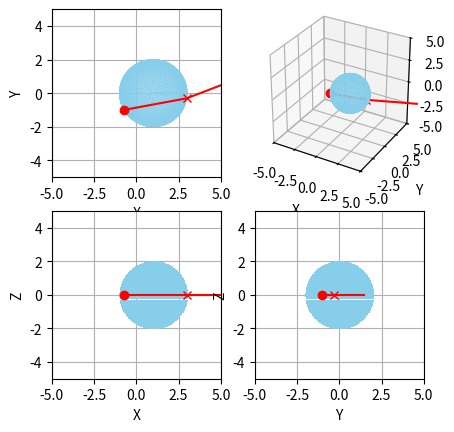

This figure's Python source:
# -*- coding: utf-8 -*-
"""
Created on Sun Mar 21 11:47:19 2021

[redacted]
"""

import numpy as np
import matplotlib.pyplot as plt
from mpl_toolkits.mplot3d import Axes3D
import mpl_toolkits.mplot3d.art3d as art3d


# classレンズ　機能　始点と入射ベクトルを入れた際に出射点と屈折ベクトルを出力

# レンズ情報（2枚張り合わせまでを想定）
# 境界面の数（最大3）、半径（最大3）、センタ位置（最大3）、屈折率（外、レンズ1、レンズ2） 交点計算は最低2回
# 入出力はリストとし、内部はndarrayで計算

class Lens:
    def __init__(self, point_start, vec_in, r0, r1, point_sc0, point_sc1, n0, n1, 
                 num_planes=1, r2=None, point_sc2=[None,None,None], n2=None):
        # 変数初期化
               
        # レンズ情報
        self.r = [r0, r1, r2] #曲面の半径　入射面, 出射面, 出射面2（張り合わせ用）
        self.point_sc = np.stack((np.array(point_sc0), np.array(point_sc1), np.array(point_sc2, dtype = float)), 
                                 axis = 0,) 
        #半径中心の座標　入射面, 出射面, 出射面2（張り合わせ用）
        self.n = [n0, n1, n2] #屈折率　環境, レンズ1, レンズ2（張り合わせ用）
        self.num_planes = num_planes # 出口面の枚数

        # 屈折用計算情報
        # self.point_start = np.array(point_start, dtype = float)
        # self.vec_in = np.array(vec_in, dtype = float)

        self.point_start_calc = np.full((3,3), None, dtype = float)
        self.point_start_calc[0] = np.array(point_start )
        self.vec_in_calc = np.full((3,3), None, dtype = float)
        self.vec_in_calc[0] = np.array(vec_in )
        
        self.point_ref = np.full((3,3), None, dtype = float)
        self.vec_n = np.full((3,3), None, dtype = float)
        self.vec_ref = np.full((3,3), None, dtype = float)
        self.num = 0
        self.point_out = []
        self.vec_out = []

    # 関数　球との交点を求める
    # def calc_crosspoint_s(point_start, vec_in, point_sp_c, r):
    def calc_crosspoint_s(self):
        point_s = self.point_start_calc[self.num]
        vec_in = self.vec_in_calc[self.num]
        point_sp_c = self.point_sc[self.num]
        r = self.r[self.num]
        
        point_s_t = point_s - point_sp_c
        point_s_t_norm = np.linalg.norm(point_s_t, ord=2) 
        
        vec_in = vec_in / np.linalg.norm(vec_in, ord=2) # vec_in normalize
        vec_in_norm = 1.0
        
        a = (vec_in_norm)**2
        b = 2 * np.dot(point_s_t, vec_in)
        c = (point_s_t_norm)**2 - r**2
        
        d = b**2 - 4 * a * c
        
        if abs(d) < 1.0E-12:
           d = 0.0
           
        if d < 0:
            print('線と球は交差しない: point = point_s　として処理')
            # point_sp_0 = None
            vec_n = None
            point = point_s
        else:
            t1 = (-b + (d)**0.5) / (2 * a)
            t2 = (-b - (d)**0.5) / (2 * a)
            if (t1 > 0) and (t2 > 0): # どちらも正の場合
                if t1 < t2:
                    t = t1
                else:
                    t = t2
            elif(t1 < 0): # t1が負の場合
                t = t2
            elif(t2 <= 0): # t2が負/0の場合
                t = t1
            else:
                print('不明なエラー：t value')
                
            point_sp_0 = point_s_t + t * vec_in
            point = point_sp_0 + point_sp_c
            vec_n = point_sp_0 / r # 交点における球の法線（大きさ1）
            # if d == 0:
            #     print('球の接線')
            # elif (t1 > 0) and (t2 > 0):
            #     print('始点は球の外側')
            # else:
            #     print('始点は球の内側')
            # print(point)
    
        self.point_ref[self.num] = point
        self.vec_n[self.num] = vec_n
        # return(point, vec_n)
    

    # 屈折計算
    # def calc_refracted(vec_in, vec_n, n1, n2, d):
    def calc_refracted(self):
        vec_in = self.vec_in_calc[self.num]
        vec_n = self.vec_n[self.num]
        
        n1 = self.n[self.num]
        if ((self.num_planes == 1) and (self.num == 1)):
            n2 = self.n[0]
        elif (self.num_planes == 2) and (self.num == 2):
            n2 = self.n[0]
        else:
            n2 = self.n[self.num + 1] 
        
        ratio_n = n1 / n2    
        # if (vec_n is None) or (d == 0):
        if (vec_n is None):
            print('交点なし: vec_ref = vec_in　として処理')
            vec_ref = vec_in
        else:
            vin_dot_vn = np.dot(vec_in, vec_n)
            
            if vin_dot_vn > 0: # 法線判定
                vec_n = -vec_n
                vin_dot_vn = np.dot(vec_in, vec_n)
            c_ref = 1 - ratio_n**2 * ( 1 - vin_dot_vn**2)
            
            if abs(c_ref) < 1.0E-12:
                c_ref = 0.0
            
            # 全反射判定
            # if (d <= 0):
            #     print('接線')
            #     vec_ref = vec_in
            if (c_ref) < 0:
                # print('反射')
                vec_ref = vec_in - 2 * vin_dot_vn * vec_n #　全反射の場合
            else:
                # print('屈折')
                vec_ref = ratio_n * (vec_in - vin_dot_vn * vec_n) - c_ref**0.5 * vec_n # 屈折
        vec_ref = vec_ref / np.linalg.norm(vec_ref, ord=2)
            
        self.vec_ref[self.num] = vec_ref
        # return vec_ref

    def calc_output(self):
        # num_planes の値で繰り返し
        for self.num in range(self.num_planes + 1):
            self.calc_crosspoint_s()
            self.calc_refracted()
            
            if self.num < 2:
                self.point_start_calc[self.num + 1] = self.point_ref[self.num]
                self.vec_in_calc[self.num + 1] = self.vec_ref[self.num]
        
        self.point_out = self.point_ref[self.num_planes].tolist()
        self.vec_out = self.vec_ref[self.num_planes].tolist()

        
# 関数　描画用
def draw(point_sp_c, r, point_start, point, vec_ref):
    color_sp = 'skyblue'
    color_line = 'r'
    range_x = (-5, 5)
    range_y = range_x
    range_z = range_x
    
    u = np.linspace(0, 2 * np.pi, 100)
    v = np.linspace(0, np.pi, 100)
    x = point_sp_c[0] + r * np.outer(np.cos(u), np.sin(v))
    y = point_sp_c[1] + r * np.outer(np.sin(u), np.sin(v))
    z = point_sp_c[2] + r * np.outer(np.ones(np.size(u)), np.cos(v))
    
    # line
    p_s = point_start
    p_r = point
    p_e = p_r + vec_ref * 5
    lines = np.stack((p_s,p_r,p_e), 0).T
    # line_x = lines[0]
    # line_y = lines[1]
    # line_z = lines[2]
    
    fig = plt.figure(figsize=plt.figaspect(1.))
    
    # 3D
    ax = fig.add_subplot(222, projection='3d')
    ax.set_box_aspect((1,1,1))
    ax.set(xlabel='X', ylabel='Y', zlabel='Z')
    ax.set(xlim = range_x, ylim = range_x, zlim = range_z)
    # ax.set_zlim(-5, 5)
    
    # 球の描画
    # Plot the surface
    # ax.plot_surface(x, y, z, color=color_sp,rcount=100, ccount=100, antialiased=False)
    ax.plot_wireframe(x, y, z, color=color_sp, linewidth=0.5)
    # 線の描画
    line= art3d.Line3D(lines[0], lines[1], lines[2], color=color_line)
    ax.add_line(line)
    ax.plot(p_s[0], p_s[1], p_s[2], color=color_line, marker='o')
    ax.plot(p_r[0], p_r[1], p_r[2], color=color_line, marker='x')
    
    
    # 2D
    class Fig2d:
        def __init__(self, num_subplot, label0, label1, range0, range1, sph0, sph1, i, j):
            self.num_subplot = num_subplot
            self.label0 = label0
            self.label1 = label1
            self.range0 = range0
            self.range1 = range1
            self.sph0 = sph0
            self.sph1 = sph1
            self.i = i
            self.j = j
    
    f2d = [Fig2d(221, 'X', 'Y', range_x, range_y, sph0=x, sph1=y, i=0, j=1),
           Fig2d(223, 'X', 'Z', range_x, range_z, x, z, 0, 2),
           Fig2d(224, 'Y', 'Z', range_y, range_z, y, z, 1, 2)]
    
    for num in range(len(f2d)):
        ax = fig.add_subplot(f2d[num].num_subplot)
        ax.grid(True)
        ax.set(xlabel = f2d[num].label0, ylabel = f2d[num].label1)
        ax.set(xlim = f2d[num].range0, ylim = f2d[num].range1)
        ax.plot(f2d[num].sph0, f2d[num].sph1, color=color_sp, linewidth=0.5) #球
        ax.plot(lines[f2d[num].i], lines[f2d[num].j], color=color_line) #光線
        ax.plot(p_s[f2d[num].i], p_s[f2d[num].j], color=color_line, marker='o') #始点
        ax.plot(p_r[f2d[num].i], p_r[f2d[num].j], color=color_line, marker='x') #屈折点
    
    
    # # x-y
    # ax = fig.add_subplot(221)
    # ax.grid(True)
    # ax.set(xlabel='x', ylabel='y')
    # ax.set(xlim = xrange, ylim = yrange)
    # ax.plot(x, y, color=color_sp, linewidth=0.5)
    # ax.plot(line_x, line_y, color=color_line)
    # ax.plot(p_s[0], p_s[1], color=color_line, marker='o')
    # ax.plot(p_r[0], p_r[1], color=color_line, marker='x')
    
    # # x-z
    # ax = fig.add_subplot(223)
    # ax.grid(True)
    # ax.set(xlabel='x', ylabel='z')
    # ax.set(xlim = xrange, ylim = yrange)
    # ax.plot(x, z, color=color_sp, linewidth=0.5)
    # ax.plot(line_x, line_z, color=color_line)
    # ax.plot(p_s[0], p_s[2], color=color_line, marker='o')
    # ax.plot(p_r[0], p_r[2], color=color_line, marker='x')
    
    # # y-z
    # ax = fig.add_subplot(224)
    # ax.grid(True)
    # ax.set(xlabel='y', ylabel='z')
    # ax.set(xlim = xrange, ylim = yrange)
    # ax.plot(y, z, color=color_sp, linewidth=0.5)
    # ax.plot(line_y, line_z, color=color_line)
    # ax.plot(p_s[1], p_s[2], color=color_line, marker='o')
    # ax.plot(p_r[1], p_r[2], color=color_line, marker='x')
    
    # plt.savefig("3d_ball.jpg",dpi=120)
    plt.show()



# 始点ベクトル情報
point_start = [-2, -1, 0.0]
vec_in = [1,0,0]
# 球情報
# point_sp_c = np.array([1,0,0])
# r = 2.0
# n1 = 1.0
# n2 = 1.6

lens1 = Lens(point_start=point_start, vec_in=vec_in, 
             r0=2, r1=2, point_sc0=[1,0,0], point_sc1=[1,0,0], n0=1.0, n1=1.5)

# lens1.point_start = np.array([-2, -1, 0.0])
# lens1.vec_in = np.array([1,0,0])
lens1.calc_output()

print('lens1.point_out =', lens1.point_out)
print('lens1.vec_out =', lens1.vec_out)

point_start = lens1.point_start_calc[1]
point = np.array(lens1.point_out)
vec_ref = np.array(lens1.vec_out)
draw(lens1.point_sc[1], lens1.r[1], point_start, point, vec_ref)